Run: headless pygame with SDL's dummy video driver; simulated clock (each Clock.tick advances the game by its frame time, no real sleeping); random seed 0; keys injected as events and as key.get_pressed() state; no mouse input.
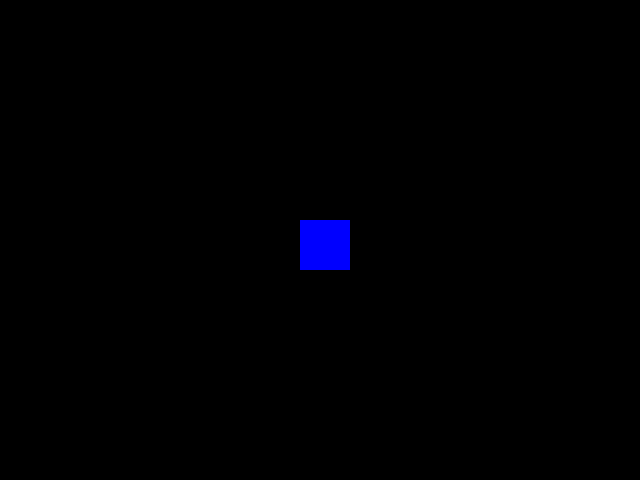
Frame 1 of 4 · flips 1–60 · no input
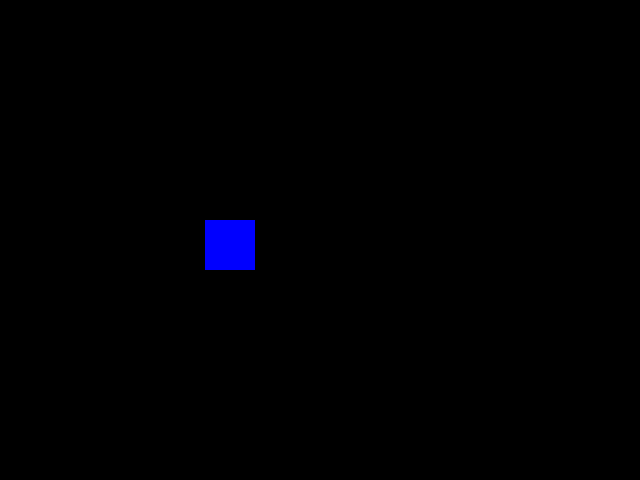
Frame 2 of 4 · flips 61–180 · tapped SPACE, RETURN · held RIGHT (→), D
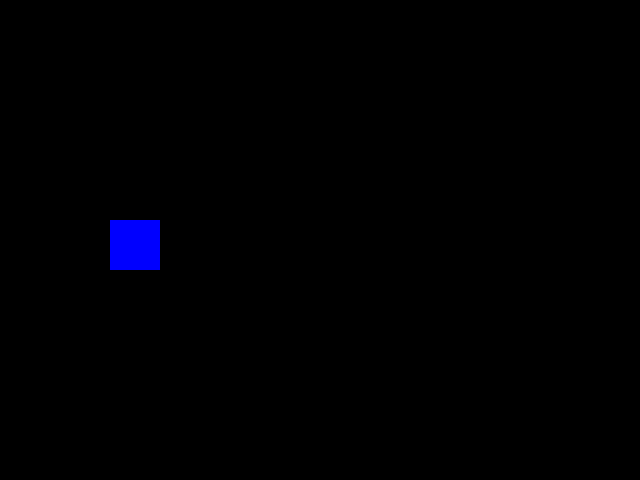
Frame 3 of 4 · flips 181–300 · held DOWN (↓), S
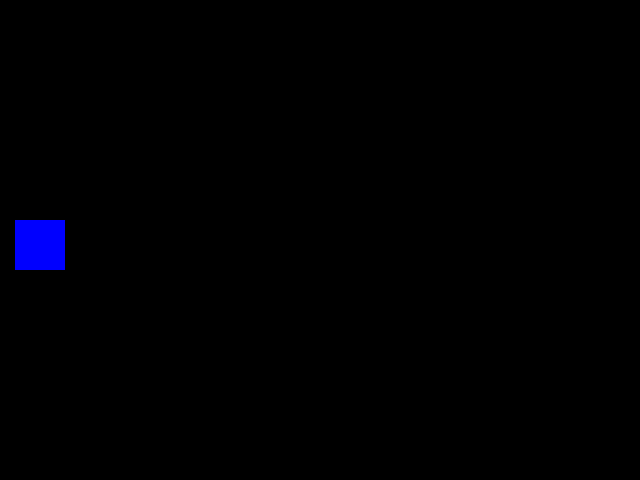
Frame 4 of 4 · flips 301–420 · held LEFT (←), A, UP (↑), W

The pygame program that drew these frames:

import pygame
pygame.init()


screen = pygame.display.set_mode((640, 480))
pygame.display.set_caption("Анімація руху квадрата")

blue = (0, 0, 255)
black = (0, 0, 0)

x = 0
y = 220
width = 50
height = 50
speed = 5

running = True
while running:
    for event in pygame.event.get():
        if event.type == pygame.QUIT:
            running = False
    x += speed
    if x > 640:
        x = -width

    screen.fill(black)
    pygame.draw.rect(screen, blue, (x, y, width, height))
    pygame.display.flip()
    pygame.time.delay(30)

pygame.quit()
